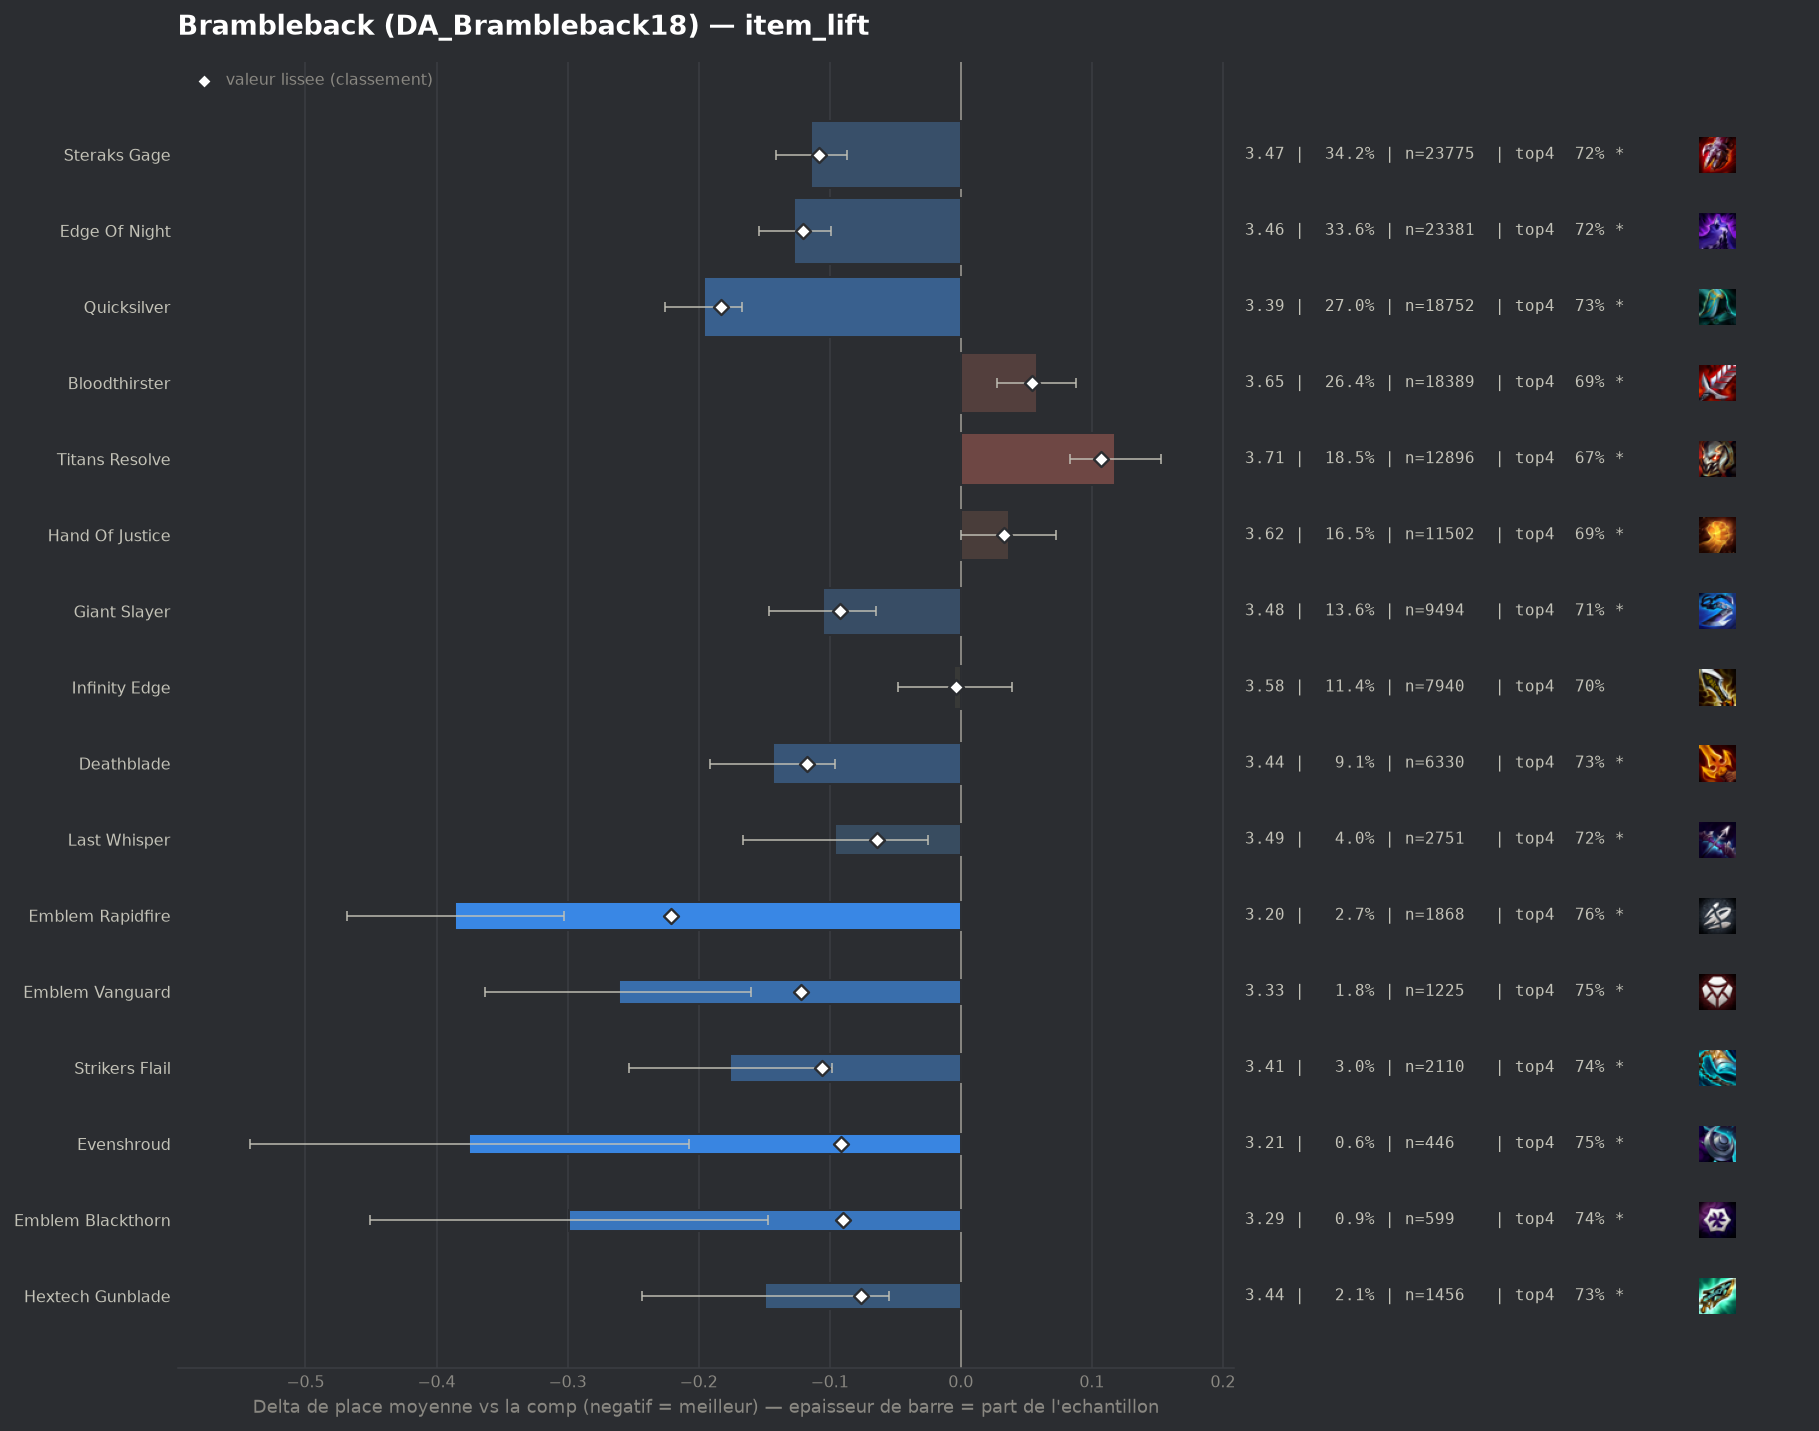

The file beside this chart, header and first rows:
group, label, n, share, avg_place, shrunk_avg, score, d_avg, d_avg_pess, impact, d_top4, win, top2, top4, sd, z, p, significant
pepite, Emblem Rapidfire, 1868, 0.02686, 3.202, 3.367, -0.221, -0.386, -0.303, 0.0059, 0.0681, 0.19, 0.4218, 0.7628, 1.787, -9.19, 0.0, True
populaire, Quicksilver, 18752, 0.2696, 3.392, 3.405, -0.183, -0.196, -0.167, 0.0493, 0.0372, 0.166, 0.3792, 0.732, 1.842, -12.9, 0.0, True
pepite, Emblem Vanguard, 1225, 0.01761, 3.327, 3.466, -0.122, -0.261, -0.16, 0.0022, 0.053, 0.1665, 0.3845, 0.7478, 1.797, -5.04, 0.0, True
populaire, Edge Of Night, 23381, 0.3361, 3.461, 3.468, -0.12, -0.127, -0.099, 0.0403, 0.0274, 0.1562, 0.3597, 0.7222, 1.85, -9.04, 0.0, True
populaire, Deathblade, 6330, 0.09101, 3.445, 3.471, -0.117, -0.143, -0.096, 0.0107, 0.0311, 0.1524, 0.3667, 0.7259, 1.844, -5.9, 0.0, True
populaire, Steraks Gage, 23775, 0.3418, 3.474, 3.48, -0.108, -0.114, -0.087, 0.0369, 0.0252, 0.1452, 0.355, 0.72, 1.829, -8.25, 0.0, True
pepite, Strikers Flail, 2110, 0.03034, 3.412, 3.482, -0.106, -0.176, -0.098, 0.0032, 0.045, 0.1536, 0.3578, 0.7398, 1.793, -4.43, 1e-05, True
populaire, Giant Slayer, 9494, 0.1365, 3.483, 3.496, -0.092, -0.105, -0.065, 0.0125, 0.0151, 0.1602, 0.3637, 0.7099, 1.879, -5.12, 0.0, True
pepite, Evenshroud, 446, 0.006412, 3.213, 3.497, -0.091, -0.375, -0.207, 0.0006, 0.0541, 0.204, 0.4238, 0.7489, 1.799, -4.39, 1e-05, True
pepite, Emblem Blackthorn, 599, 0.008612, 3.289, 3.498, -0.09, -0.299, -0.147, 0.0008, 0.0448, 0.1937, 0.4224, 0.7396, 1.893, -3.85, 0.00012, True
pepite, Hextech Gunblade, 1456, 0.02093, 3.439, 3.512, -0.076, -0.149, -0.055, 0.0016, 0.0374, 0.1456, 0.3633, 0.7321, 1.815, -3.1, 0.00194, True
populaire, Last Whisper, 2751, 0.03955, 3.492, 3.524, -0.064, -0.096, -0.025, 0.0025, 0.022, 0.1501, 0.3522, 0.7168, 1.849, -2.66, 0.00775, True
, Krakens Fury, 356, 0.005118, 3.374, 3.544, -0.044, -0.214, -0.022, 0.0002, 0.044, 0.1573, 0.3848, 0.7388, 1.848, -2.18, 0.02902, True
, Red Buff, 528, 0.007591, 3.498, 3.563, -0.025, -0.09, 0.0, 0.0002, -0.0016, 0.1572, 0.3655, 0.6932, 1.897, -1.08, 0.2783, False
, Emblem Brawler, 174, 0.002502, 3.448, 3.572, -0.016, -0.14, 0.0, 0.0, 0.0351, 0.1322, 0.3563, 0.7299, 1.786, -1.03, 0.3029, False
, Silvermere Dawn, 53, 0.000762, 3.396, 3.581, -0.007, -0.192, 0.0, 0.0, 0.0222, 0.2264, 0.3962, 0.717, 1.946, -0.72, 0.4734, False
populaire, Infinity Edge, 7940, 0.1142, 3.583, 3.584, -0.004, -0.005, 0.0, 0.0005, 0.0062, 0.1409, 0.3398, 0.701, 1.886, -0.21, 0.8335, False
, Emblem Hunter, 198, 0.002847, 3.561, 3.585, -0.003, -0.027, 0.0, 0.0, -0.0231, 0.1667, 0.3384, 0.6717, 1.884, -0.2, 0.8384, False
, Adaptive Helm, 50, 0.0007188, 3.5, 3.585, -0.003, -0.088, 0.0, 0.0, 0.0652, 0.12, 0.26, 0.76, 1.688, -0.37, 0.7127, False
, Mittens, 264, 0.003796, 3.58, 3.587, -0.001, -0.008, 0.0, 0.0, -0.0092, 0.1364, 0.3144, 0.6856, 1.773, -0.08, 0.9388, False
, Edge Of Night Radiant, 63, 0.0009057, 3.587, 3.588, -0.0, -0.001, 0.0, 0.0, -0.0281, 0.1587, 0.3651, 0.6667, 1.883, -0.0, 0.9978, False
, Tacticians Crown, 121, 0.00174, 3.612, 3.59, 0.002, 0.024, 0.0, -0.0, -0.0088, 0.124, 0.3306, 0.686, 1.869, 0.14, 0.8895, False
, Emblem Executioner, 116, 0.001668, 3.672, 3.594, 0.007, 0.084, 0.0, -0.0, -0.0396, 0.1207, 0.3448, 0.6552, 1.879, 0.48, 0.6285, False
, Steraks Gage Radiant, 84, 0.001208, 3.786, 3.599, 0.011, 0.198, 0.0, -0.0, 0.0076, 0.119, 0.25, 0.7024, 1.884, 0.96, 0.3363, False
, Spear Of Shojin, 121, 0.00174, 3.793, 3.604, 0.016, 0.205, 0.0, -0.0, -0.0502, 0.1405, 0.314, 0.6446, 2.004, 1.13, 0.2598, False
, Sunfire Cape, 51, 0.0007332, 4.098, 3.606, 0.018, 0.51, 0.032, -0.0, -0.0477, 0.0392, 0.1765, 0.6471, 1.741, 2.09, 0.03644, True
, Emblem Lunar, 503, 0.007232, 3.668, 3.609, 0.021, 0.08, 0.0, -0.0002, 0.003, 0.1312, 0.3241, 0.6978, 1.923, 0.93, 0.3521, False
, Guinsoos Rageblade, 2636, 0.0379, 3.623, 3.611, 0.023, 0.035, 0.0, -0.0009, -0.0025, 0.1332, 0.3259, 0.6923, 1.856, 0.95, 0.3427, False
, Titans Resolve Radiant, 45, 0.000647, 4.356, 3.612, 0.024, 0.768, 0.248, -0.0, -0.1392, 0.0444, 0.1778, 0.5556, 1.778, 2.89, 0.0038, True
, Component Chain Vest, 50, 0.0007188, 4.42, 3.617, 0.029, 0.832, 0.368, -0.0, -0.1548, 0.02, 0.12, 0.54, 1.674, 3.51, 0.00044, True
, Warmogs Armor, 74, 0.001064, 4.216, 3.62, 0.032, 0.628, 0.216, -0.0, -0.1137, 0.027, 0.2297, 0.5811, 1.81, 2.98, 0.00285, True
populaire, Hand Of Justice, 11502, 0.1654, 3.625, 3.621, 0.033, 0.037, 0.0, -0.0054, -0.0012, 0.1275, 0.3196, 0.6936, 1.846, 1.96, 0.04967, True
, Emblem Primal, 143, 0.002056, 3.986, 3.625, 0.037, 0.398, 0.085, -0.0001, -0.0584, 0.0769, 0.2727, 0.6364, 1.911, 2.49, 0.01281, True
, Component Recurve Bow, 80, 0.00115, 4.312, 3.627, 0.039, 0.725, 0.291, -0.0, -0.1198, 0.0875, 0.2, 0.575, 1.979, 3.27, 0.00106, True
, Spirit Visage, 40, 0.0005751, 5.0, 3.627, 0.039, 1.412, 0.845, -0.0, -0.2948, 0.025, 0.075, 0.4, 1.83, 4.88, 0.0, True
, Component Giants Belt, 74, 0.001064, 4.419, 3.63, 0.042, 0.831, 0.366, -0.0, -0.1813, 0.0811, 0.2027, 0.5135, 2.04, 3.5, 0.00046, True
, Hellfire Hatchet, 461, 0.006628, 3.768, 3.633, 0.045, 0.18, 0.013, -0.0003, -0.0245, 0.102, 0.2777, 0.6703, 1.827, 2.11, 0.03504, True
, Gargoyle Stoneplate, 55, 0.0007907, 4.782, 3.633, 0.045, 1.194, 0.716, -0.0, -0.2584, 0.0364, 0.1091, 0.4364, 1.806, 4.9, 0.0, True
, Component Sparring Gloves, 117, 0.001682, 4.197, 3.635, 0.047, 0.609, 0.233, -0.0001, -0.1905, 0.1111, 0.2821, 0.5043, 2.072, 3.17, 0.0015, True
populaire, Bloodthirster, 18389, 0.2644, 3.646, 3.642, 0.054, 0.058, 0.028, -0.0143, -0.0076, 0.1258, 0.3131, 0.6871, 1.846, 3.78, 0.00016, True
, Infinity Force, 551, 0.007922, 3.826, 3.655, 0.067, 0.238, 0.078, -0.0005, -0.0451, 0.1089, 0.2831, 0.6497, 1.902, 2.92, 0.00346, True
, Titanic Hydra, 307, 0.004414, 4.0, 3.662, 0.074, 0.412, 0.197, -0.0003, -0.0987, 0.0814, 0.2638, 0.5961, 1.915, 3.76, 0.00017, True
populaire, Titans Resolve, 12896, 0.1854, 3.706, 3.695, 0.107, 0.118, 0.083, -0.0198, -0.026, 0.1199, 0.3033, 0.6688, 1.851, 6.65, 0.0, True
, Component B F Sword, 437, 0.006283, 4.181, 3.73, 0.142, 0.593, 0.405, -0.0009, -0.1387, 0.1121, 0.238, 0.5561, 1.998, 6.19, 0.0, True
